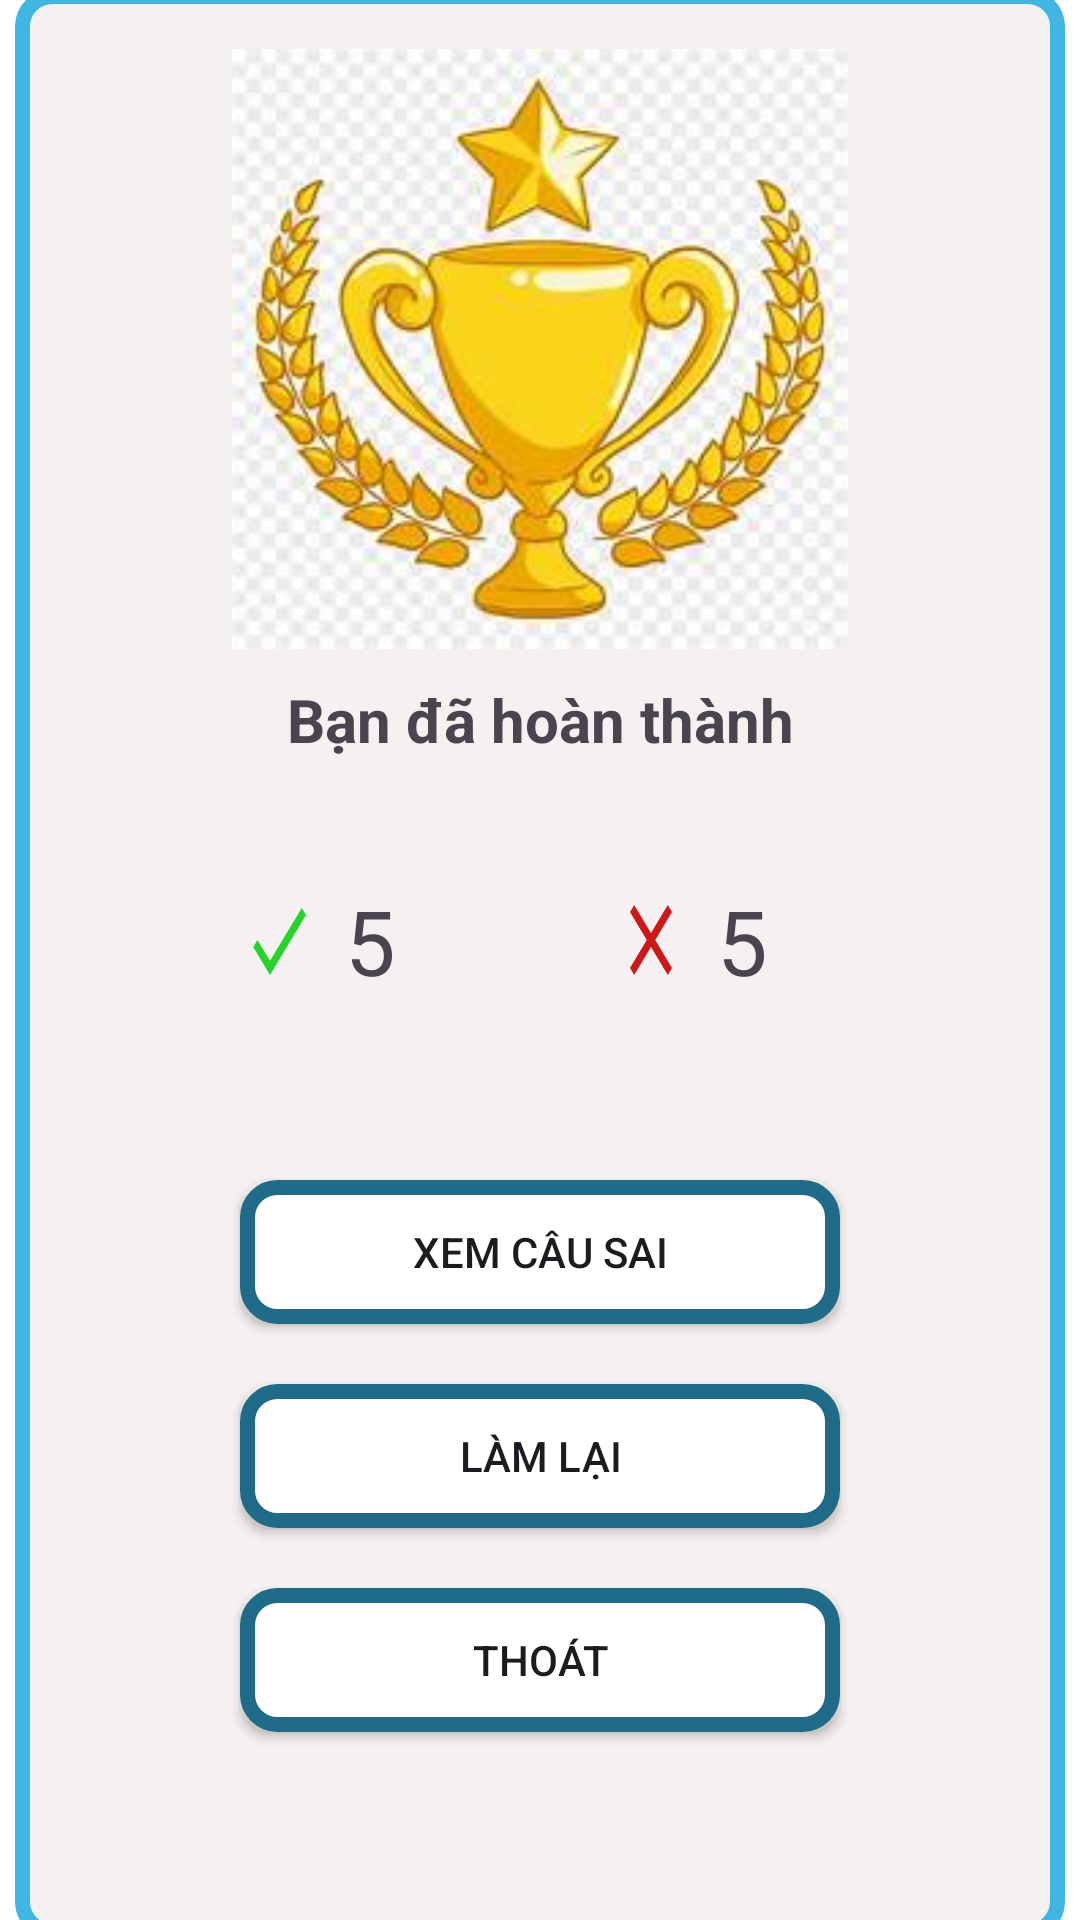

The Android layout XML behind this screen, and the referenced resources:
<!-- AndroidManifest.xml: application theme Theme.App_ThiBangLaiXe -->
<!-- res/layout/activity_ket_qua.xml -->
<?xml version="1.0" encoding="utf-8"?>
<androidx.constraintlayout.widget.ConstraintLayout xmlns:android="http://schemas.android.com/apk/res/android"
    xmlns:app="http://schemas.android.com/apk/res-auto"
    xmlns:tools="http://schemas.android.com/tools"
    android:layout_width="match_parent"
    android:layout_height="match_parent"
    android:background="@color/white"
    tools:context=".KetQuaActivity">

    <androidx.constraintlayout.widget.ConstraintLayout
        android:id="@+id/contrain1"
        android:layout_width="350dp"
        android:layout_height="650dp"
        app:layout_constraintBottom_toBottomOf="parent"
        app:layout_constraintEnd_toEndOf="parent"
        app:layout_constraintStart_toStartOf="parent"
        app:layout_constraintTop_toTopOf="parent"
        app:layout_constraintVertical_bias="0.4"
        app:layout_constraintHorizontal_bias="0.5"
        android:background="@drawable/back_ground_ketqua"
        app:cardCornerRadius="2dp">
        <ImageView
            android:id="@+id/image"
            android:layout_marginTop="20dp"
            android:layout_width="match_parent"
            android:layout_height="200dp"
            android:src="@drawable/cup_win"
            app:layout_constraintEnd_toEndOf="parent"
            app:layout_constraintStart_toStartOf="parent"
            app:layout_constraintTop_toTopOf="parent"
            />

        <TextView
            android:id="@+id/textView"
            android:layout_width="match_parent"
            android:layout_height="wrap_content"
            android:layout_marginTop="10dp"
            android:gravity="center"
            android:text="Bạn đã hoàn thành"
            android:textSize="20dp"
            android:textStyle="bold"
            app:layout_constraintEnd_toEndOf="parent"
            app:layout_constraintStart_toStartOf="parent"
            app:layout_constraintTop_toBottomOf="@+id/image" />

        <LinearLayout
            android:id="@+id/linearLayout"
            android:layout_width="match_parent"
            android:layout_height="wrap_content"
            android:layout_marginTop="40dp"
            android:orientation="horizontal"
            app:layout_constraintEnd_toEndOf="parent"
            app:layout_constraintStart_toStartOf="@+id/textView"
            app:layout_constraintTop_toBottomOf="@+id/textView">

            <LinearLayout
                android:layout_width="100dp"
                android:layout_height="100dp">

                <TextView
                    android:layout_width="match_parent"
                    android:layout_height="wrap_content"
                    android:drawableRight="@drawable/icon_success"
                    android:textSize="30dp" />
            </LinearLayout>

            <LinearLayout
                android:layout_width="100dp"
                android:layout_height="100dp">

                <TextView
                    android:layout_width="match_parent"
                    android:layout_height="wrap_content"
                    android:layout_marginLeft="10dp"
                    android:text="5"
                    android:textSize="30dp" />
            </LinearLayout>

            <LinearLayout
                android:layout_width="wrap_content"
                android:layout_height="100dp">

                <TextView
                    android:layout_width="match_parent"
                    android:layout_height="wrap_content"
                    android:drawableRight="@drawable/icon_close"
                    android:textSize="30dp" />
            </LinearLayout>

            <LinearLayout
                android:layout_width="100dp"
                android:layout_height="100dp">

                <TextView
                    android:layout_width="match_parent"
                    android:layout_height="wrap_content"
                    android:layout_marginLeft="10dp"
                    android:text="5"
                    android:textSize="30dp" />
            </LinearLayout>
        </LinearLayout>

        <androidx.appcompat.widget.AppCompatButton
            android:id="@+id/btn_xemcausai"
            android:layout_width="200dp"
            android:layout_height="wrap_content"
            app:layout_constraintEnd_toEndOf="parent"
            app:layout_constraintStart_toStartOf="parent"
            app:flow_horizontalBias="0.5"
            android:text="Xem câu sai"
            android:background="@drawable/round_back_options"
            app:layout_constraintTop_toBottomOf="@+id/linearLayout" />
        <androidx.appcompat.widget.AppCompatButton
            android:id="@+id/btn_choilai"
            android:layout_marginTop="20dp"
            android:layout_width="200dp"
            android:layout_height="wrap_content"
            app:layout_constraintEnd_toEndOf="parent"
            app:layout_constraintStart_toStartOf="parent"
            app:flow_horizontalBias="0.5"
            android:text="Làm lại"
            android:background="@drawable/round_back_options"
            app:layout_constraintTop_toBottomOf="@+id/btn_xemcausai" />
        <androidx.appcompat.widget.AppCompatButton
            android:id="@+id/btn_exit"
            android:layout_marginTop="20dp"
            android:layout_width="200dp"
            android:layout_height="wrap_content"
            app:layout_constraintEnd_toEndOf="parent"
            app:layout_constraintStart_toStartOf="parent"
            app:flow_horizontalBias="0.5"
            android:text="Thoát"
            android:background="@drawable/round_back_options"
            app:layout_constraintTop_toBottomOf="@+id/btn_choilai" />
    </androidx.constraintlayout.widget.ConstraintLayout>

</androidx.constraintlayout.widget.ConstraintLayout>
<!-- resources referenced by this layout -->
<resources>
  <!-- drawable back_ground_ketqua (drawable) -->
  <?xml version="1.0" encoding="utf-8"?>
  <shape xmlns:android="http://schemas.android.com/apk/res/android"
      android:shape="rectangle">
      <solid android:color="#F6F1F1"/>
      <stroke android:color="#42B6E2"
          android:width="5dp"/>
      <corners android:radius="10dp"/>
  </shape>
  <!-- drawable cup_win: jpg bitmap (drawable, 12383 bytes) -->
  <!-- drawable icon_close (drawable) -->
  <vector android:height="40dp" android:tint="#CC1818"
      android:viewportHeight="24" android:viewportWidth="24"
      android:width="24dp" xmlns:android="http://schemas.android.com/apk/res/android">
      <path android:fillColor="@android:color/white" android:pathData="M19,6.41L17.59,5 12,10.59 6.41,5 5,6.41 10.59,12 5,17.59 6.41,19 12,13.41 17.59,19 19,17.59 13.41,12z"/>
  </vector>
  <!-- drawable icon_success (drawable) -->
  <vector android:height="40dp" android:tint="#25D32C"
      android:viewportHeight="24" android:viewportWidth="24"
      android:width="24dp" xmlns:android="http://schemas.android.com/apk/res/android">
      <path android:fillColor="@android:color/white" android:pathData="M9,16.17L4.83,12l-1.42,1.41L9,19 21,7l-1.41,-1.41z"/>
  </vector>
  <!-- drawable round_back_options (drawable) -->
  <?xml version="1.0" encoding="utf-8"?>
  <shape xmlns:android="http://schemas.android.com/apk/res/android"
      android:shape="rectangle">
      <solid android:color="#FFFF"/>
      <stroke android:color="#1F6B88"
          android:width="5dp"/>
      <corners android:radius="10dp"/>
  </shape>
  <style name="Theme.App_ThiBangLaiXe" parent="Base.Theme.App_ThiBangLaiXe" />
  <style name="Base.Theme.App_ThiBangLaiXe" parent="Theme.Material3.DayNight.NoActionBar">
          
          
      </style>
  <!-- not gathered from this repository: default colours our renderer supplied (Android Studio template values) -->
  <color name="white">#FFFFFFFF</color>
</resources>
